Run: headless pygame with SDL's dummy video driver; simulated clock (each Clock.tick advances the game by its frame time, no real sleeping); random seed 0; keys injected as events and as key.get_pressed() state; no mouse input.
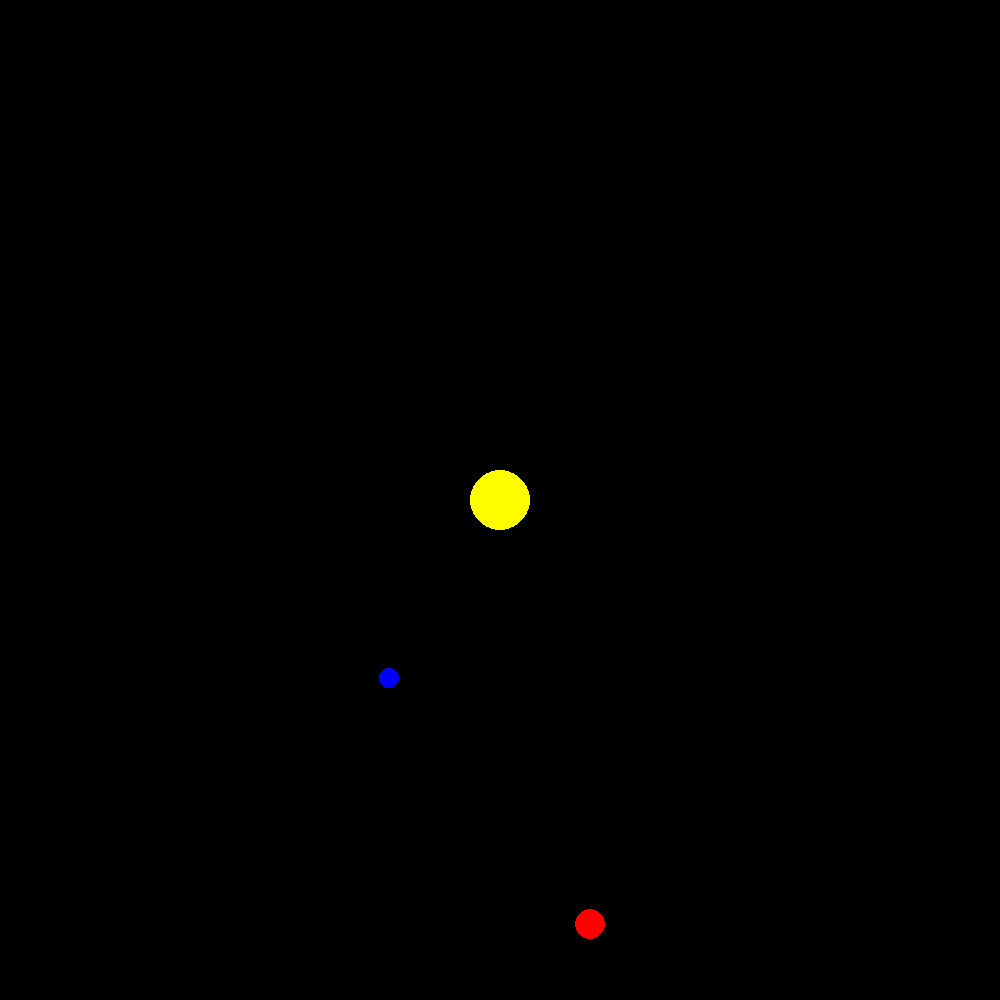
Frame 1 of 4 · flips 1–60 · no input
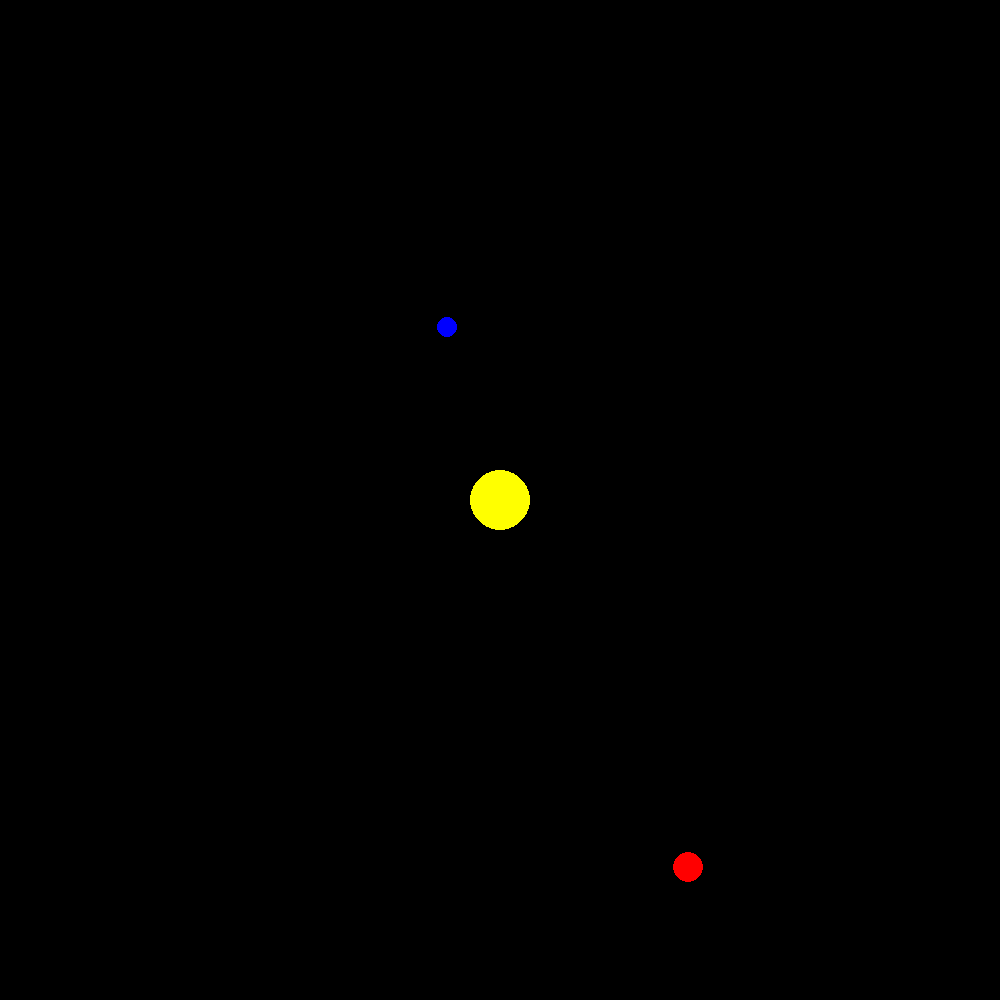
Frame 2 of 4 · flips 61–180 · tapped SPACE, RETURN · held RIGHT (→), D
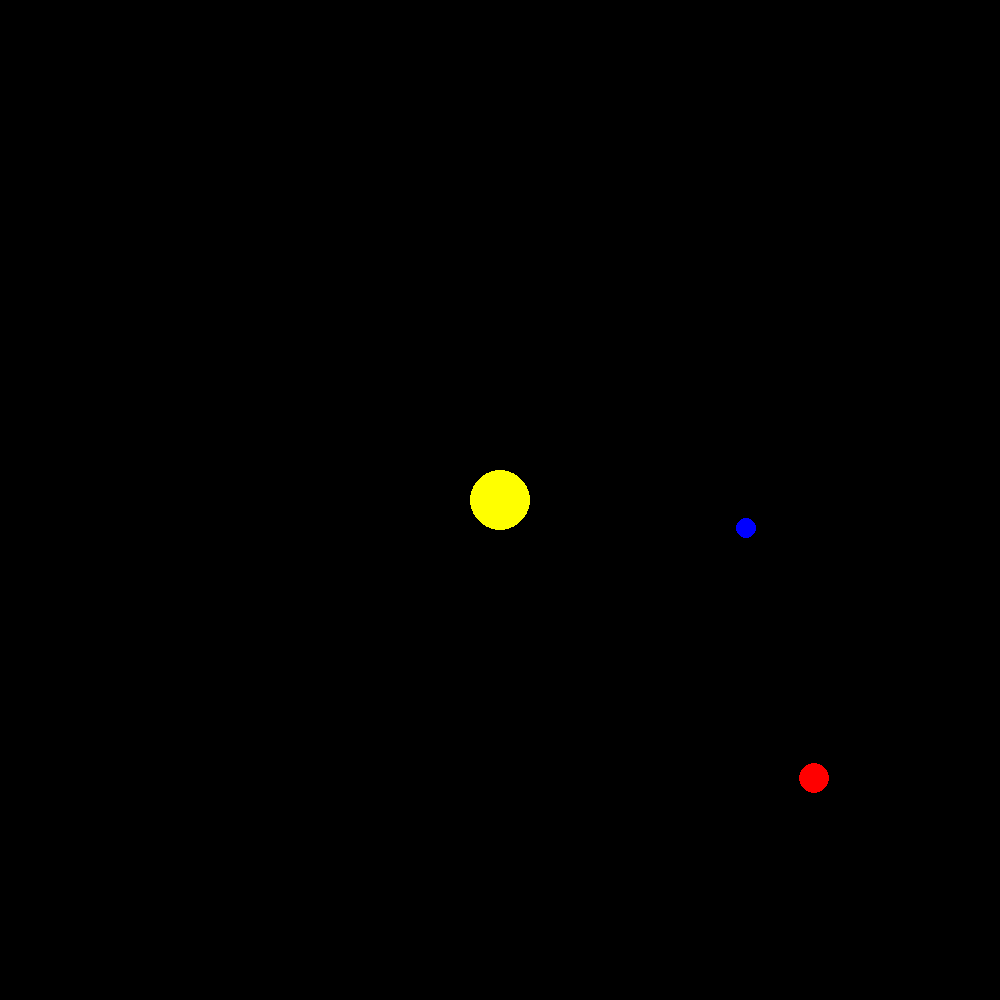
Frame 3 of 4 · flips 181–300 · held DOWN (↓), S
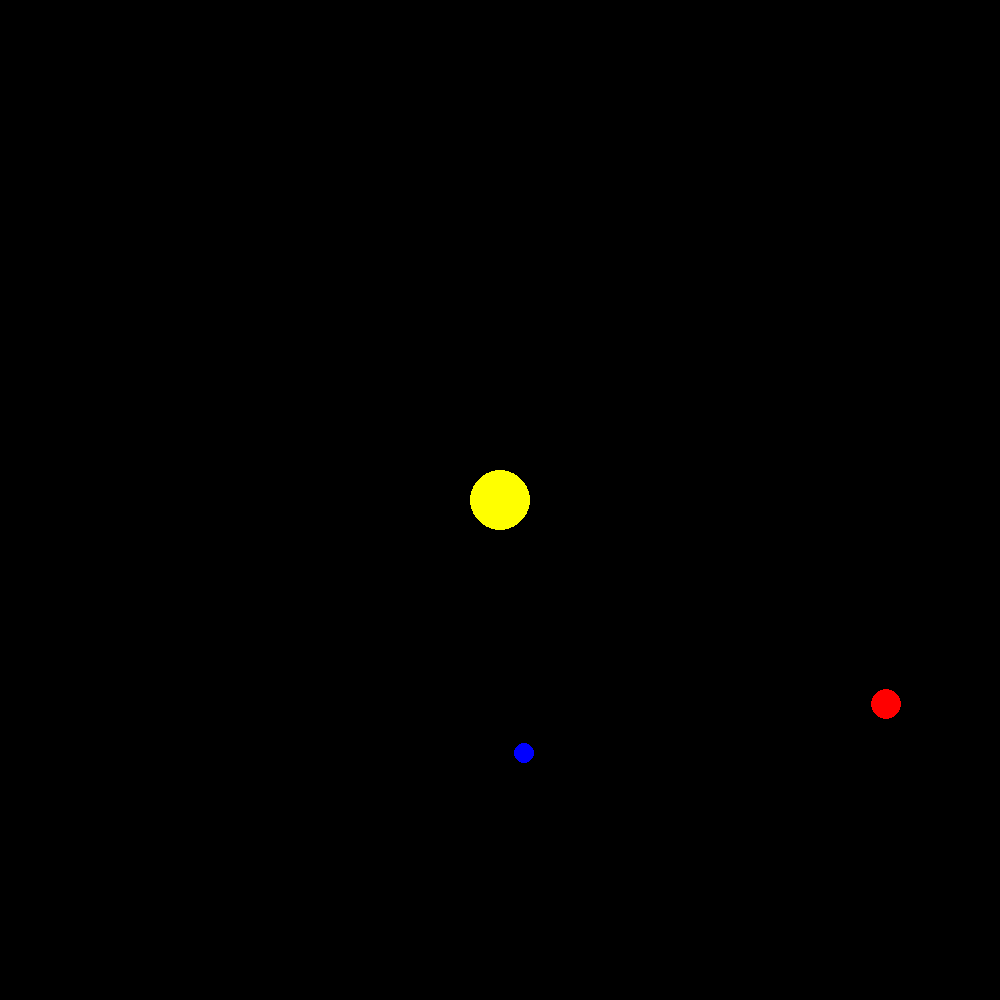
Frame 4 of 4 · flips 301–420 · held LEFT (←), A, UP (↑), W

The pygame program that drew these frames:

import pygame
import sys
import math


pygame.init()

WIDTH = 1000
HEIGHT = 1000


screen = pygame.display.set_mode((WIDTH, HEIGHT))
clock = pygame.time.Clock()
pygame.display.set_caption("Pygame Playground")

running = True
class Body:
    def __init__(self,x,y,vx,vy,color,radius,mass):
        self.x = x
        self.y = y
        self.vx = vx
        self.vy = vy
        self.color = color
        self.radius = radius
        self.mass = mass
planet1 = Body(500,300,15,0,(0,0,255),10,1)
sun = Body(500,500,0,0,(255,255,0),30,7500)
planet2 = Body(500,100,20,0,(255,0,0),15,5)
bodies = [sun,planet1,planet2]
G= 1
def update_physics(bodies):
    sun = bodies[0]
    for body in bodies:
        if body is sun:
            continue
        dx = sun.x - body.x
        dy = sun.y - body.y 
        distance = math.sqrt(dx**2 + dy**2 +100)
        ax = 1
        ay = 1
        a = G*sun.mass/distance**2
        ax = ax + a * (dx/distance)
        ay = ay + a * (dy/distance)
        body.vx += ax * (dx/distance)
        body.x +=  body.vx
        body.vy += ay* (dy/distance)  
        body.y += body.vy
while running:
    for event in pygame.event.get():
        if event.type == pygame.QUIT:
            running = False
    screen.fill((0,0,0))
    update_physics(bodies)
    for body in bodies:
        pygame.draw.circle(screen,(body.color),(body.x,body.y),body.radius)
        if body.x+body.radius>=WIDTH or body.x-body.radius<=0:
           body.vx*= -1
        if body.y+body.radius>=HEIGHT or body.y-body.radius<=0:
           body.y = HEIGHT-body.radius
           body.vy*= -1
    pygame.display.flip()
    clock.tick(60)
pygame.quit()
sys.exit()
